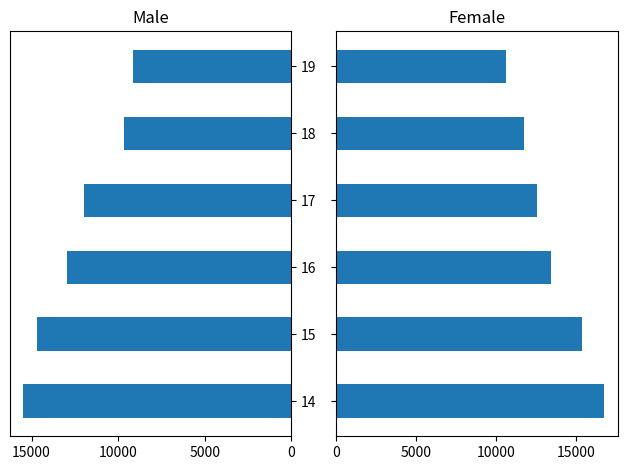

Generate this figure with matplotlib:
#graph_pyramid.py
import matplotlib.pyplot as plt
import numpy as np

years=['14','15', '16','17', '18', '19'] 
x = np.arange(len(years))
male=[15469, 14698, 12956, 11978, 9653, 9137]
female=[16798, 15401, 13467, 12587, 11738, 10614]
fig, axs = plt.subplots(ncols=2, sharey=True, tight_layout=True)
axs[0].barh(x, male, height=0.5)
axs[0].set(title='Male')
axs[0].invert_xaxis()
axs[0].set(yticks=x, yticklabels=years) # 부록 G의 표 G.2 참조
axs[0].yaxis.tick_right()
axs[1].barh(x, female, height=0.5) 
axs[1].set(title='Female')
plt.show()
